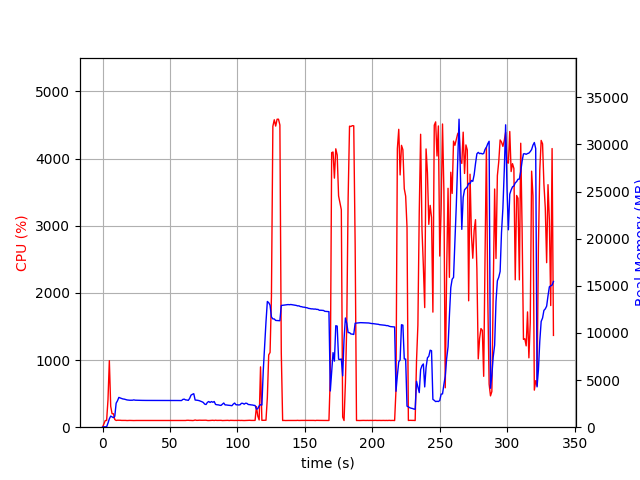

The file beside this chart, header and first rows:
elapsed_time, nproc, cpu, mem_real, mem_virtual
4.315376281738281e-05, 1, 0.0, 8.848, 1673
1.007, 1, 48.7, 40.8, 612.2
2.015, 1, 99.1, 40.8, 612.2
3.023, 1, 100.2, 40.8, 612.2
4.03, 1, 406.9, 438.9, 4383
5.039, 1, 990.6, 886.4, 4848
6.047, 1, 310.6, 1179, 5270
7.056, 1, 200.2, 1093, 5478
8.063, 1, 200.5, 1011, 5478
9.071, 1, 114.1, 1160, 5478
10.08, 1, 100.2, 2548, 7176
11.09, 1, 104.2, 2807, 7570
12.09, 1, 104.1, 3159, 8018
13.1, 1, 103.2, 3097, 8018
14.11, 1, 101.0, 3045, 8018
15.12, 1, 101.0, 2996, 8018
16.13, 1, 101.1, 2977, 8018
17.14, 1, 100.9, 2932, 8018
18.15, 1, 99.0, 2892, 8018
19.16, 1, 100.0, 2875, 8018
20.17, 1, 101.0, 2860, 8018
21.18, 1, 100.1, 2860, 8018
22.19, 1, 100.0, 2863, 8018
23.2, 1, 99.0, 2896, 8018
24.21, 1, 100.0, 2865, 8018
25.22, 1, 100.1, 2863, 8018
26.23, 1, 100.1, 2854, 8018
27.24, 1, 99.2, 2854, 8018
28.25, 1, 101.1, 2845, 8018
29.25, 1, 100.1, 2845, 8018
30.26, 1, 99.1, 2840, 8018
31.27, 1, 100.1, 2840, 8018
32.28, 1, 100.0, 2840, 8018
33.29, 1, 100.1, 2840, 8018
34.3, 1, 99.1, 2840, 8018
35.31, 1, 100.1, 2840, 8018
36.32, 1, 100.2, 2840, 8018
37.33, 1, 100.1, 2840, 8018
38.33, 1, 99.2, 2840, 8018
39.34, 1, 100.0, 2840, 8018
40.35, 1, 100.2, 2836, 8018
41.36, 1, 100.0, 2836, 8018
42.37, 1, 99.1, 2836, 8018
43.38, 1, 100.2, 2836, 8018
44.39, 1, 100.1, 2838, 8018
45.4, 1, 100.0, 2840, 8018
46.41, 1, 100.0, 2840, 8018
47.42, 1, 99.0, 2840, 8018
48.43, 1, 100.1, 2840, 8018
49.44, 1, 100.1, 2840, 8018
50.44, 1, 101.1, 2836, 8018
51.45, 1, 99.0, 2836, 8018
52.46, 1, 101.1, 2831, 8018
53.47, 1, 101.1, 2829, 8018
54.48, 1, 100.0, 2830, 8210
55.49, 1, 100.0, 2832, 8210
56.5, 1, 100.1, 2828, 8210
57.51, 1, 101.0, 2835, 8210
58.52, 1, 100.1, 2827, 8210
59.53, 1, 99.1, 2948, 8210
... 271 more rows
